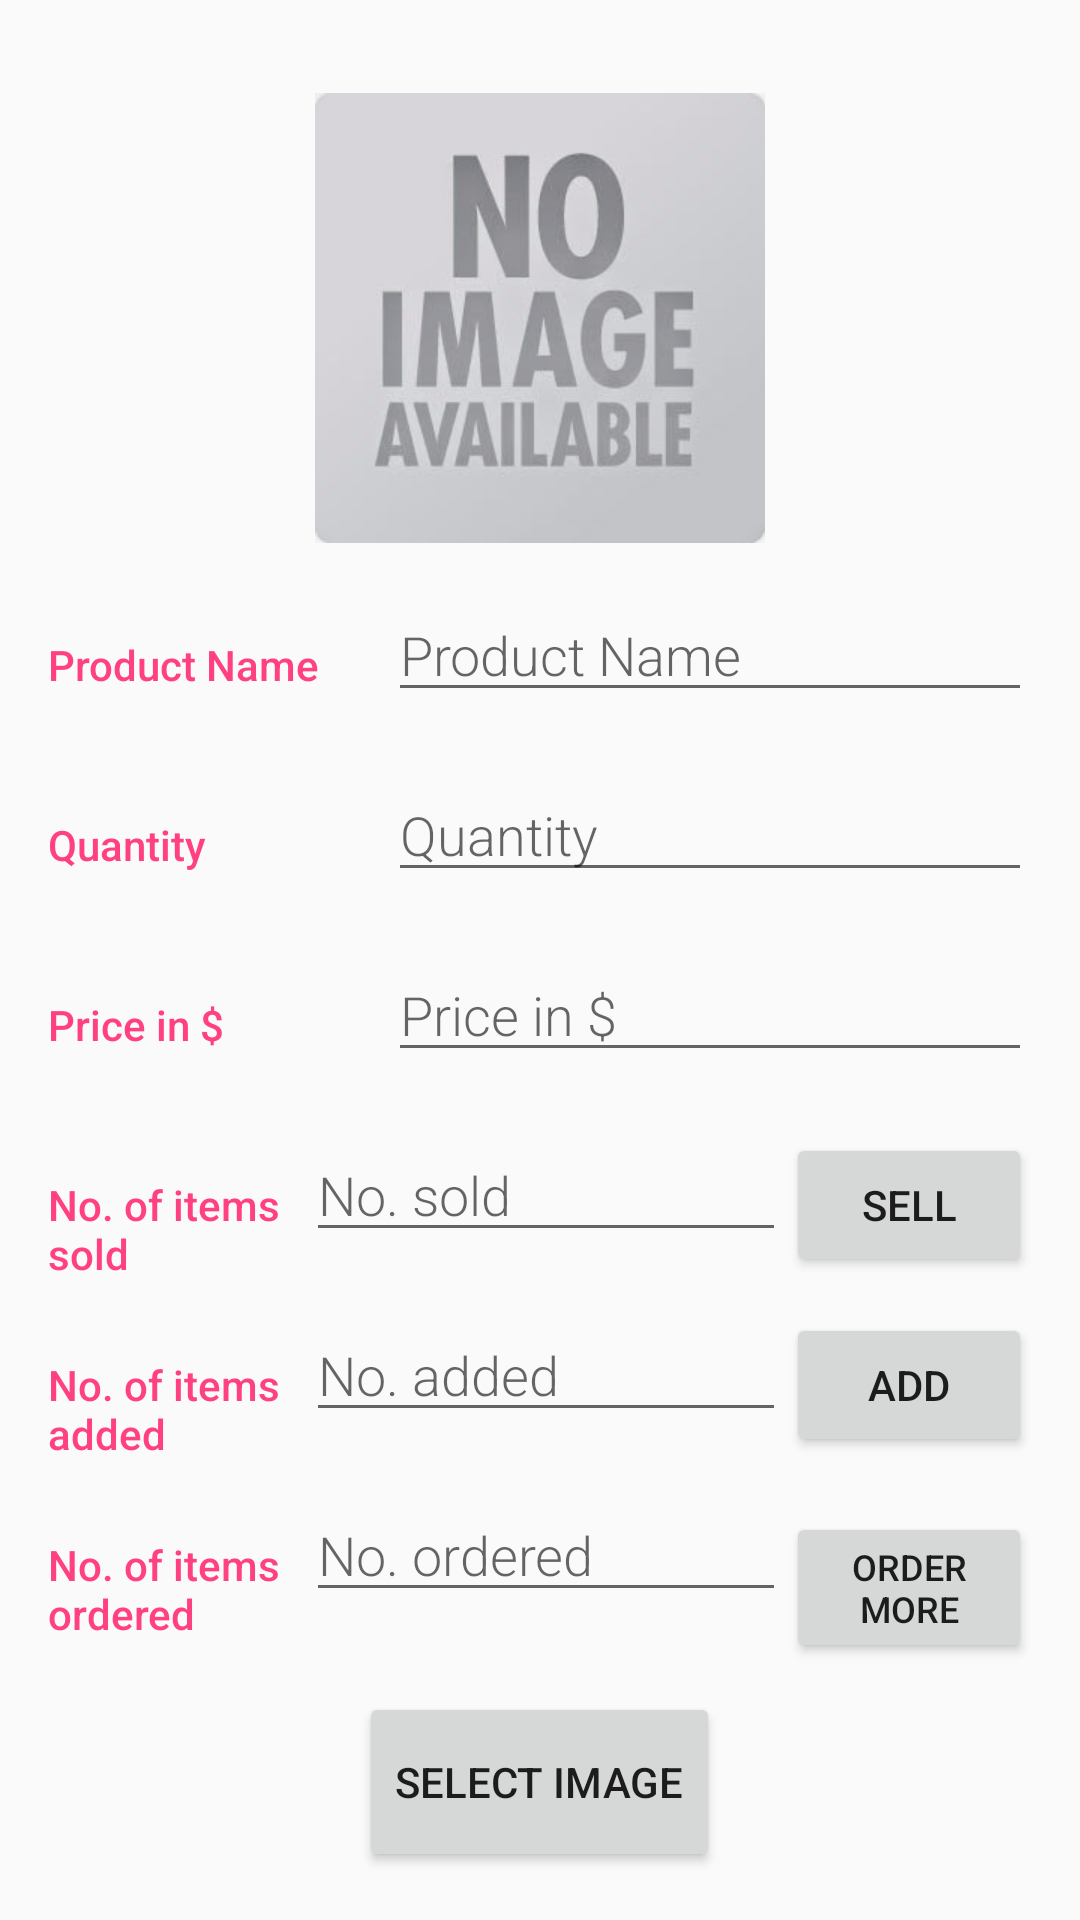

Produce the Android XML layout that renders to this screen, including the resource entries it uses.
<!-- AndroidManifest.xml: application theme AppTheme -->
<!-- res/layout/activity_editor.xml -->
<?xml version="1.0" encoding="utf-8"?>

<LinearLayout xmlns:android="http://schemas.android.com/apk/res/android"
    xmlns:tools="http://schemas.android.com/tools"
    xmlns:xs="http://schemas.android.com/apk/res-auto"
    android:layout_width="match_parent"
    android:layout_height="match_parent"
    android:orientation="vertical"
    android:padding="16dp"
    tools:context="com.example.rusha.inventory.EditorActivity">

    <ImageView
        android:id="@+id/image1"
        android:layout_width="match_parent"
        android:layout_height="0dp"
        android:layout_weight="3"
        android:scaleType="center"
        android:src="@drawable/noimage" />

    
    <LinearLayout
        android:layout_width="match_parent"
        android:layout_height="0dp"
        android:layout_weight="1"
        android:orientation="horizontal">

        
        <TextView
            style="@style/CategoryStyle"
            android:text="@string/pro" />

        
        <LinearLayout
            android:layout_width="0dp"
            android:layout_height="wrap_content"
            android:layout_weight="2"
            android:orientation="vertical"
            android:paddingLeft="4dp">

            
            <EditText
                android:id="@+id/edit_name"
                style="@style/EditorFieldStyle"
                android:hint="@string/pro"
                android:inputType="textCapWords" />
        </LinearLayout>
    </LinearLayout>


    <LinearLayout
        android:layout_width="match_parent"
        android:layout_height="0dp"
        android:layout_weight="1"
        android:orientation="horizontal">

        
        <TextView
            style="@style/CategoryStyle"
            android:text="@string/quan" />

        <LinearLayout
            android:layout_width="0dp"
            android:layout_height="wrap_content"
            android:layout_weight="2"
            android:orientation="vertical"
            android:paddingLeft="4dp">

            <EditText
                android:id="@+id/edit_quan"
                style="@style/EditorFieldStyle"
                android:hint="@string/quan"
                android:inputType="number"
                android:maxLength="4" />
        </LinearLayout>
    </LinearLayout>

    <LinearLayout
        android:id="@+id/container_measurement"
        android:layout_width="match_parent"
        android:layout_height="0dp"
        android:layout_weight="1"
        android:orientation="horizontal">

        
        <TextView
            style="@style/CategoryStyle"
            android:text="@string/price" />

        
        <LinearLayout
            android:layout_width="0dp"
            android:layout_height="wrap_content"
            android:layout_weight="2"
            android:paddingLeft="4dp">

            
            <EditText
                android:id="@+id/edit_price"
                style="@style/EditorFieldStyle"
                android:hint="@string/price" />

        </LinearLayout>
    </LinearLayout>

    <LinearLayout
        android:id="@+id/sold"
        android:layout_width="match_parent"
        android:layout_height="0dp"
        android:layout_weight="1"
        android:orientation="horizontal">

        <TextView
            style="@style/CategoryStyle"
            android:layout_width="0dp"
            android:layout_height="wrap_content"
            android:layout_weight="1"
            android:text="@string/sold" />

        <LinearLayout
            android:layout_width="0dp"
            android:layout_height="wrap_content"
            android:layout_weight="2"
            android:paddingLeft="4dp">

            
            <EditText
                android:id="@+id/sale"
                style="@style/EditorFieldStyle"
                android:hint="@string/sold1"
                android:inputType="number" />

        </LinearLayout>

        <Button
            android:id="@+id/buttonsell"
            android:layout_width="0dp"
            android:layout_height="wrap_content"
            android:layout_weight="1"
            android:text="@string/sell" />
    </LinearLayout>


    <LinearLayout
        android:id="@+id/add"
        android:layout_width="match_parent"
        android:layout_height="0dp"
        android:layout_weight="1"
        android:orientation="horizontal">

        <TextView
            style="@style/CategoryStyle"
            android:layout_width="0dp"
            android:layout_height="wrap_content"
            android:layout_weight="1"
            android:text="@string/add1" />

        <LinearLayout
            android:layout_width="0dp"
            android:layout_height="wrap_content"
            android:layout_weight="2"
            android:paddingLeft="4dp">

            
            <EditText
                android:id="@+id/added"
                style="@style/EditorFieldStyle"
                android:hint="@string/added"
                android:inputType="number" />

        </LinearLayout>

        <Button
            android:id="@+id/buttonadd"
            android:layout_width="0dp"
            android:layout_height="wrap_content"
            android:layout_weight="1"
            android:text="@string/add" />
    </LinearLayout>


    <LinearLayout
        android:id="@+id/ord"
        android:layout_width="match_parent"
        android:layout_height="0dp"
        android:layout_weight="1"
        android:orientation="horizontal">

        <TextView
            style="@style/CategoryStyle"
            android:layout_width="0dp"
            android:layout_height="wrap_content"
            android:layout_weight="1"
            android:text="@string/order" />

        <LinearLayout
            android:layout_width="0dp"
            android:layout_height="wrap_content"
            android:layout_weight="2"
            android:paddingLeft="4dp">

            
            <EditText
                android:id="@+id/order"
                style="@style/EditorFieldStyle"
                android:hint="@string/order1"
                android:inputType="number" />

        </LinearLayout>

        <Button
            android:id="@+id/buttonorder"
            android:layout_width="0dp"
            android:layout_height="wrap_content"
            android:layout_weight="1"
            android:text="@string/ord"
            android:textSize="12sp" />
    </LinearLayout>

    <Button
        android:id="@+id/button"
        android:layout_width="wrap_content"
        android:layout_height="0dp"
        android:layout_gravity="center"
        android:layout_marginTop="8dp"
        android:layout_weight="1"
        android:text="@string/ima" />
</LinearLayout>
<!-- resources referenced by this layout -->
<resources>
  <string name="add">Add</string>
  <string name="add1">No. of items added</string>
  <string name="added">No. added</string>
  <string name="ima">select image</string>
  <string name="ord">order more</string>
  <string name="order">No. of items ordered</string>
  <string name="order1">No. ordered</string>
  <string name="price">Price in $</string>
  <string name="pro">Product Name</string>
  <string name="quan">Quantity</string>
  <string name="sell">sell</string>
  <string name="sold">No. of items sold</string>
  <string name="sold1">No. sold</string>
  <style name="CategoryStyle">
          <item name="android:layout_height">wrap_content</item>
          <item name="android:layout_width">0dp</item>
          <item name="android:layout_weight">1</item>
          <item name="android:paddingTop">16dp</item>
          <item name="android:textColor">@color/colorAccent</item>
          <item name="android:fontFamily">sans-serif-medium</item>
          <item name="android:textAppearance">?android:textAppearanceSmall</item>
      </style>
  <style name="EditorFieldStyle">
          <item name="android:layout_height">wrap_content</item>
          <item name="android:layout_width">match_parent</item>
          <item name="android:fontFamily">sans-serif-light</item>
          <item name="android:textAppearance">?android:textAppearanceMedium</item>
      </style>
  <style name="AppTheme" parent="Theme.AppCompat.Light.DarkActionBar">
          
          <item name="colorPrimary">@color/colorPrimary</item>
          <item name="colorPrimaryDark">@color/colorPrimaryDark</item>
          <item name="colorAccent">@color/colorAccent</item>
      </style>
  <color name="colorAccent">#FF4081</color>
  <color name="colorPrimary">#3F51B5</color>
  <color name="colorPrimaryDark">#303F9F</color>
</resources>
